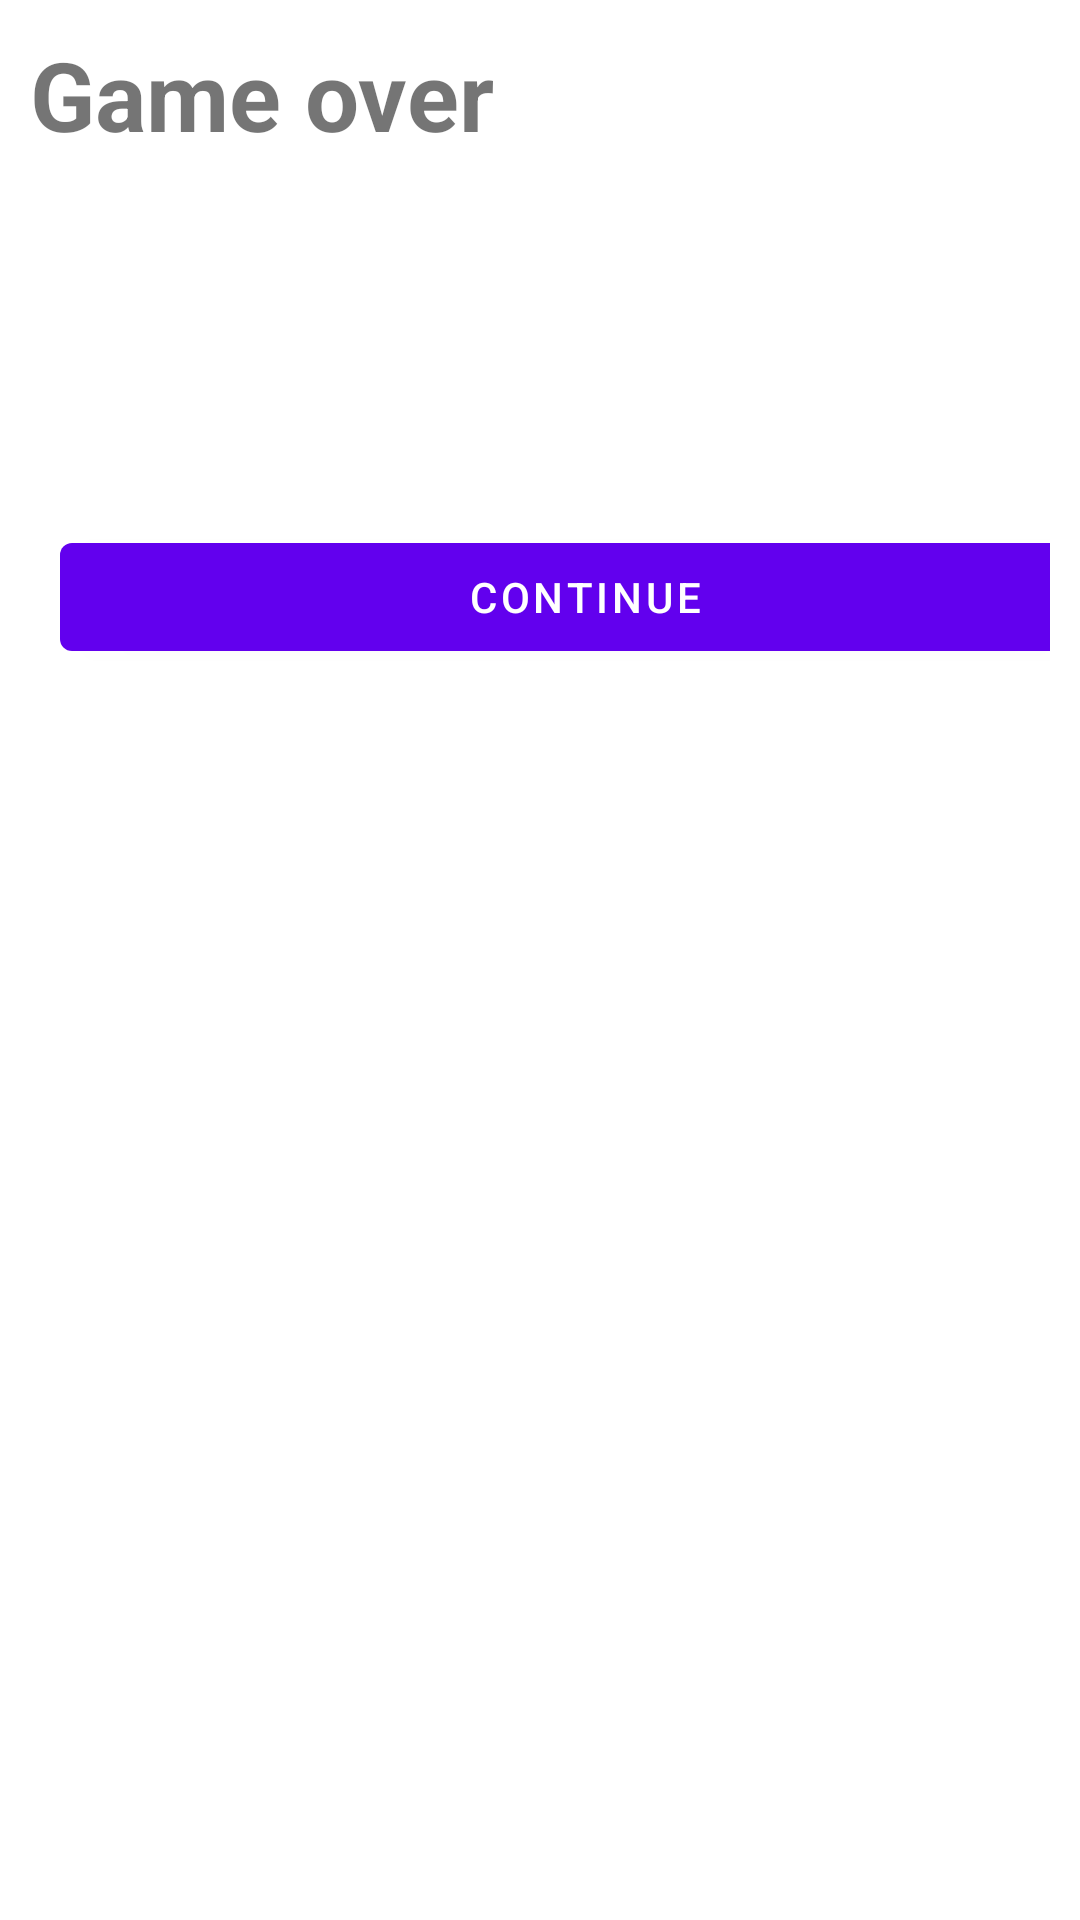

This screen was rendered from an Android layout file. Write that file and the resources it references.
<!-- AndroidManifest.xml: application theme Theme.GoldFish -->
<!-- res/layout/high_score.xml -->
<?xml version="1.0" encoding="utf-8"?>
<LinearLayout xmlns:android="http://schemas.android.com/apk/res/android"
    android:orientation="vertical"
    android:padding="10dp"
    android:layout_width="match_parent" android:layout_height="match_parent">

    <com.google.android.material.textview.MaterialTextView
        android:layout_width="wrap_content"
        android:layout_height="wrap_content"
        android:textSize="32sp"
        android:textStyle="bold"
        android:text="Game over"/>
    <com.google.android.material.textview.MaterialTextView
        android:layout_width="wrap_content"
        android:layout_height="wrap_content"
        android:textSize="28sp"
        android:id="@+id/numberOfTurns"/>
    <com.google.android.material.textview.MaterialTextView
        android:layout_width="wrap_content"
        android:textSize="28sp"
        android:layout_height="wrap_content"
        android:id="@+id/timeElapsed"/>
    <com.google.android.material.textview.MaterialTextView
        android:layout_width="wrap_content"
        android:layout_height="wrap_content"
        android:textSize="28sp"
        android:id="@+id/longestMatchSequences"/>
    <com.google.android.material.button.MaterialButton
        android:layout_width="350dp"
        android:layout_margin="10dp"
        android:text="Continue"
        android:id="@+id/replay"
        android:layout_height="wrap_content"/>
</LinearLayout>
<!-- resources referenced by this layout -->
<resources>
  <style name="Theme.GoldFish" parent="Theme.MaterialComponents.DayNight.DarkActionBar">
          
          <item name="colorPrimary">@color/purple_500</item>
          <item name="colorPrimaryVariant">@color/purple_700</item>
          <item name="colorOnPrimary">@color/white</item>
          
          <item name="colorSecondary">@color/teal_200</item>
          <item name="colorSecondaryVariant">@color/teal_700</item>
          <item name="colorOnSecondary">@color/black</item>
          
          <item name="android:statusBarColor" tools:targetApi="l">?attr/colorPrimaryVariant</item>
          
      </style>
  <!-- not gathered from this repository: default colours our renderer supplied (Android Studio template values) -->
  <color name="purple_500">#FF6200EE</color>
  <color name="purple_700">#FF3700B3</color>
  <color name="teal_200">#FF03DAC5</color>
  <color name="teal_700">#FF018786</color>
  <color name="black">#FF000000</color>
  <color name="white">#FFFFFFFF</color>
</resources>
